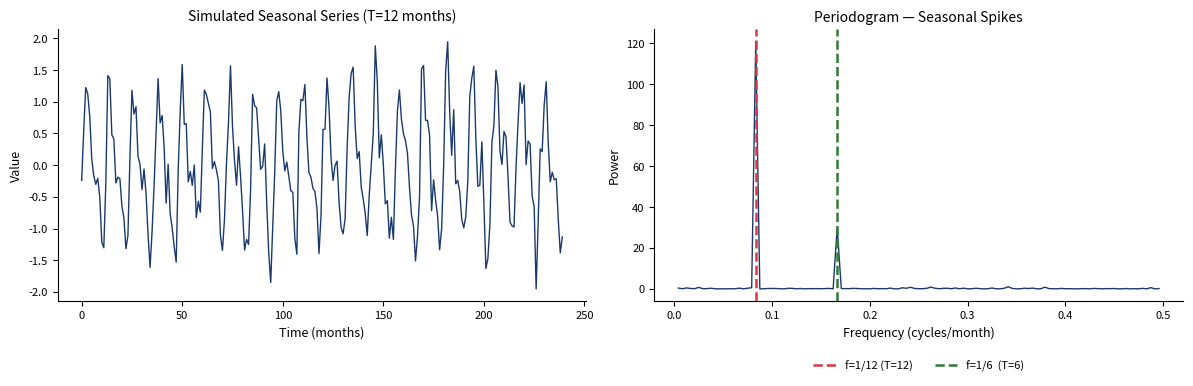

Generate this figure with matplotlib:
!pip install matplotlib numpy scipy statsmodels PyWavelets -q

import os
import numpy as np
import matplotlib.pyplot as plt
from scipy.signal import periodogram

# Style configuration
COLORS = {
    'blue':   '#1A3A6E',
    'red':    '#DC3545',
    'green':  '#2E7D32',
    'orange': '#E67E22',
    'gray':   '#666666',
    'purple': '#8E44AD',
}

plt.rcParams.update({
    'axes.facecolor':     'none',
    'figure.facecolor':   'none',
    'savefig.transparent': True,
    'axes.spines.top':    False,
    'axes.spines.right':  False,
    'axes.grid':          False,
    'font.size':          9,
    'axes.labelsize':     9,
    'axes.titlesize':     10,
    'legend.fontsize':    8,
    'xtick.labelsize':    8,
    'ytick.labelsize':    8,
})

# Chart: ch12_quiz3_seasonal_spectrum
# Periodogram of a seasonal series: identify spike at f=1/12
rng = np.random.default_rng(5)
N = 240
t = np.arange(N)
season_period = 12
x = np.sin(2*np.pi*t/season_period) + 0.5*np.sin(2*np.pi*t/6) + 0.3*rng.normal(size=N)

f, p = periodogram(x, fs=1.0)

fig, axes = plt.subplots(1, 2, figsize=(12, 4))
axes[0].plot(t, x, color=COLORS['blue'], lw=1)
axes[0].set_title('Simulated Seasonal Series (T=12 months)')
axes[0].set_xlabel('Time (months)'); axes[0].set_ylabel('Value')

axes[1].plot(f[1:N//2], p[1:N//2], color=COLORS['blue'], lw=1)
axes[1].axvline(1/12, color=COLORS['red'],   lw=1.8, linestyle='--', label='f=1/12 (T=12)')
axes[1].axvline(1/6,  color=COLORS['green'], lw=1.8, linestyle='--', label='f=1/6  (T=6)')
axes[1].set_title('Periodogram — Seasonal Spikes')
axes[1].set_xlabel('Frequency (cycles/month)'); axes[1].set_ylabel('Power')
axes[1].legend(loc='upper center', bbox_to_anchor=(0.5, -0.18), ncol=2, frameon=False)

for ax in axes:
    ax.set_facecolor('none')
    ax.spines[['top','right']].set_visible(False)
fig.patch.set_alpha(0)
plt.tight_layout()
plt.savefig('ch12_quiz3_seasonal_spectrum.pdf', bbox_inches='tight', dpi=150)
plt.savefig('ch12_quiz3_seasonal_spectrum.png', bbox_inches='tight', dpi=150)
plt.show()
print('Spike at f=1/12 → period = 12 months; ω = 2π/12 = π/6 rad/sample')
